Dataset: split (GitHub, Fattimm/atelier_prepa_donnees_images). Classes: cardboard, glass, metal, paper, plastic, trash.

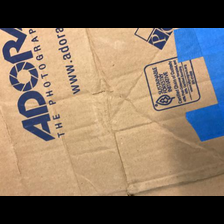
Label: cardboard

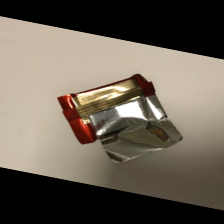
Label: trash

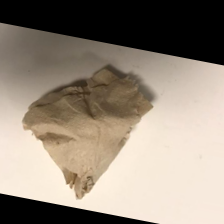
Label: trash

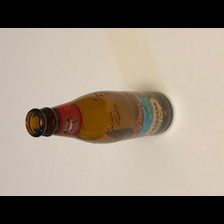
Label: glass

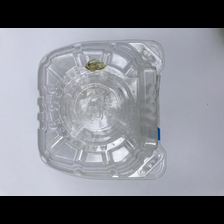
Label: plastic

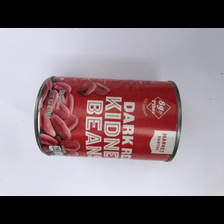
Label: metal
